Run: headless pygame with SDL's dummy video driver; simulated clock (each Clock.tick advances the game by its frame time, no real sleeping); random seed 0; keys injected as events and as key.get_pressed() state; no mouse input.
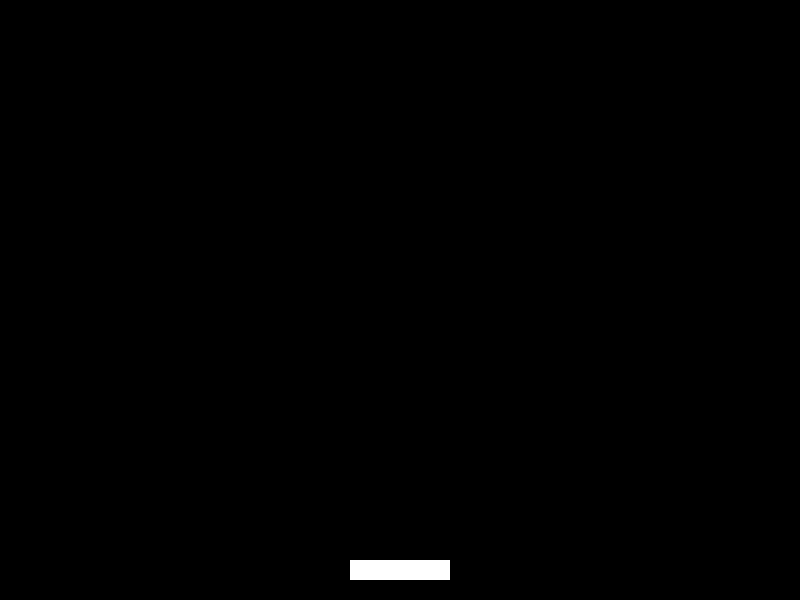
Frame 1 of 4 · flips 1–60 · no input
Frame 2 of 4 · flips 61–180 · tapped SPACE, RETURN · held RIGHT (→), D · screen unchanged from frame 1, image omitted
Frame 3 of 4 · flips 181–300 · held DOWN (↓), S · screen unchanged from frame 2, image omitted
Frame 4 of 4 · flips 301–420 · held LEFT (←), A, UP (↑), W · screen unchanged from frame 3, image omitted

The pygame program that drew these frames:

import pygame
import sys

pygame.init()

WIDTH, HEIGHT = 800, 600
screen = pygame.display.set_mode((WIDTH, HEIGHT))

BLACK = (0, 0, 0)
WHITE = (255, 255, 255)

paddle_width, paddle_height = 100, 20
paddle_x = (WIDTH - paddle_width) // 2
paddle_y = HEIGHT - 40
paddle_rect = pygame.Rect(paddle_x, paddle_y, paddle_width, paddle_height)

running = True
while running:
    for event in pygame.event.get():
        if event.type == pygame.QUIT:
            running = False

    screen.fill(BLACK)

    pygame.draw.rect(screen, WHITE, paddle_rect)

    pygame.display.flip()

pygame.quit()
sys.exit()
